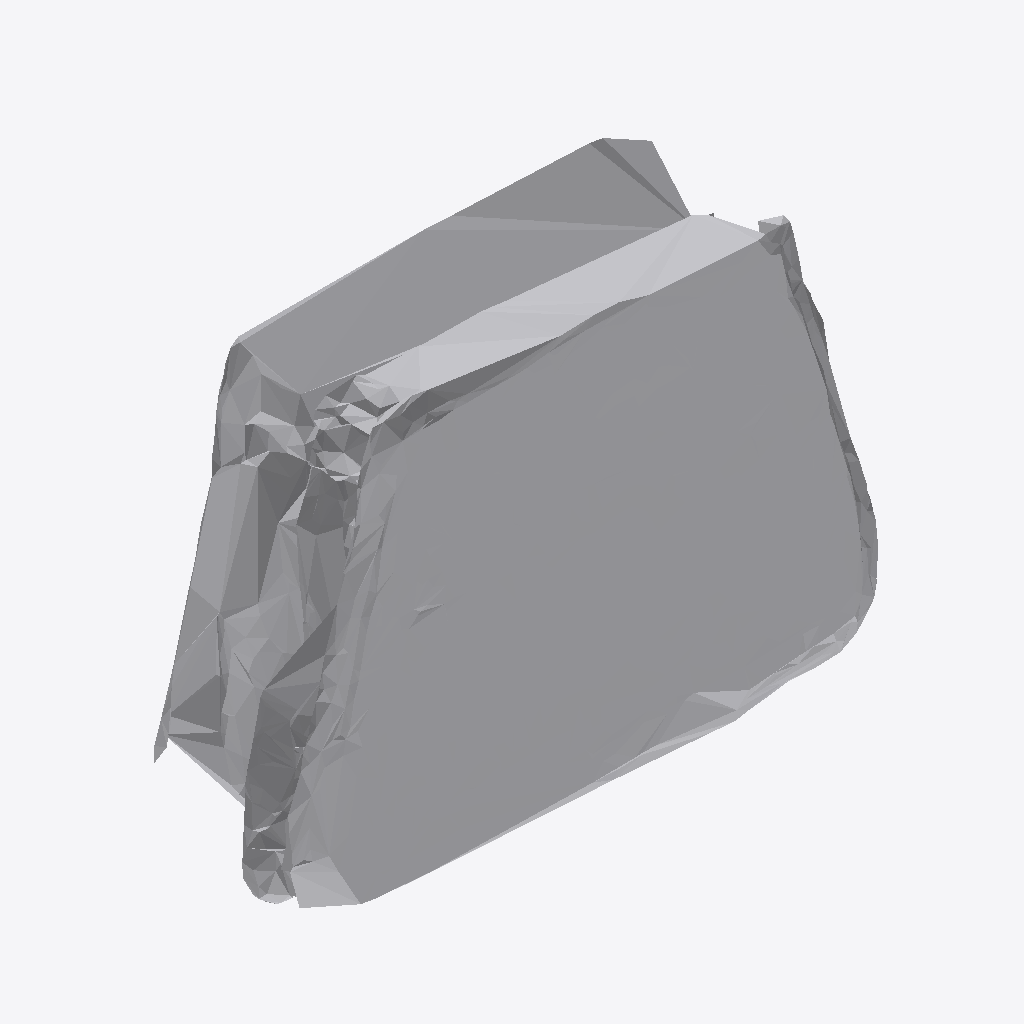
Isometric view of an IFC building model (IFC-SPF (STEP), schema IFC4, length unit metre), seen from the south-west, elements coloured by IFC class: 1 other element (light grey).
Extent 1.9 m × 0.5 m × 1.4 m (x, y, z). Storeys (1): Ground Floor at 0.00 m. Elements (1): 1 IfcFurniture.

HEADER;
FILE_DESCRIPTION(('ViewDefinition [CoordinationView]'),'2;1');
FILE_NAME('','2026-07-12T14:34:21',(''),(''),'IfcOpenShell 0.8.0','IfcOpenShell 0.8.0','');
FILE_SCHEMA(('IFC4'));
ENDSEC;
DATA;
#17=IFCPROJECT('0kJa9I2HjFtQwvyBHykcln',#5,'Office Project',$,$,$,$,(#15),#10);
#20=IFCSITE('14t39c$O9COBDcH1_NYP8t',#5,'Site',$,$,#19,$,$,.ELEMENT.,$,$,$,$,$);
#22=IFCBUILDING('3C0hjSvYb1$RzuNr3Lxr3v',#5,'Building',$,$,#21,$,$,.ELEMENT.,$,$,$);
#24=IFCBUILDINGSTOREY('289PeWdYHBhRTxJr$cCBje',#5,'Ground Floor',$,$,#23,$,$,.ELEMENT.,0.0);
#35=IFCFURNITURE('27F44aWvjDHB37VchwyLYa',#5,'list09_side_table',$,$,#34,#31,$,$);
ENDSEC;
